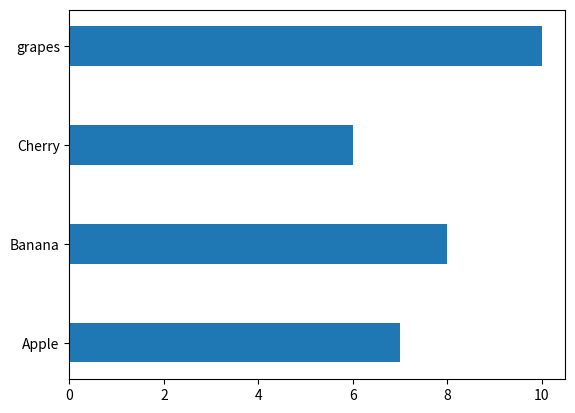

The matplotlib source for this figure:
import matplotlib.pyplot as plt
import numpy as np

x = np.array(["Apple", "Banana", "Cherry", "grapes"])
y = np.array([7, 8, 6, 10])

plt.barh(x, y, height = 0.4)
plt.show()
exit()